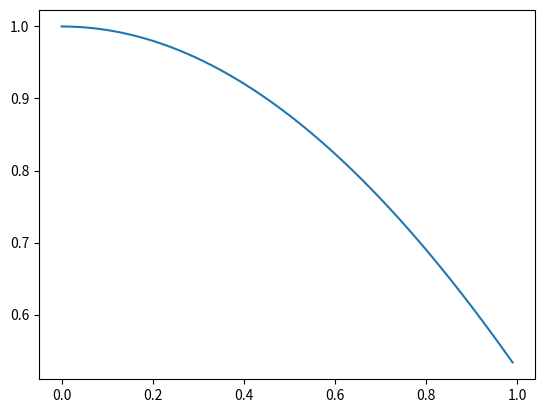

This figure's Python source:
import math
import matplotlib.pyplot as plt
import numpy as np

ITERATIONS = 20


def my_cos(x):

    x_pow = 1
    multiplier = 1
    partial_sum = 1
    for n in range(1, ITERATIONS):
        x_pow *= x ** 2
        if n == 1:
            multiplier = -1/2
        else:
            multiplier *= -1 / (2 * n) / (2 * n + 1)
        partial_sum += x_pow * multiplier

    return partial_sum


help(math.cos)
help(my_cos)

print(math.cos(0.1))
print(my_cos(0.1))

vs = np.vectorize(my_cos)
print(my_cos, vs)

angles = np.r_[0:1:0.01]
plt.plot(angles, vs(angles))
plt.show()



